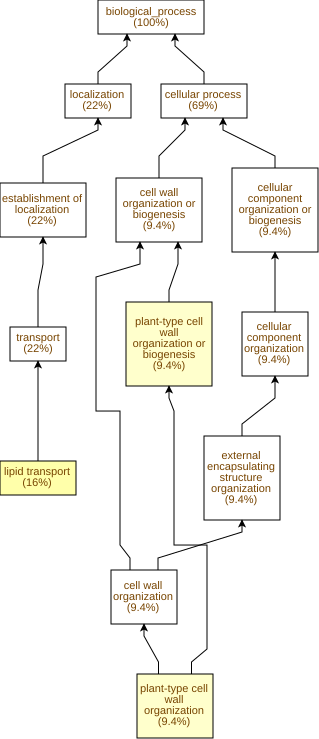

Values plotted in this chart, from the file beside it:
GO Term	Study #	Study Freq.	Pop. Freq.	p-value	q-value	name	gene products
GO:0006869	5	16%	0.58%	9.69E-7	1.27E-4	lipid transport	Cc03g04020,Cc02g21750,Cc07g08550,Cc04g06…
GO:0009664	3	9.4%	0.18%	2.35E-5	1.54E-3	plant-type cell wall organization	Cc01g15270,Cc02g05420,Cc04g16340
GO:0071669	3	9.4%	0.24%	5.8E-5	2.53E-3	plant-type cell wall organization or bio…	Cc01g15270,Cc02g05420,Cc04g16340
GO:0009309	2	6.3%	0.18%	1.49E-3	0.0487	amine biosynthetic process	Cc02g11550,Cc02g35040
GO:0042401	2	6.3%	0.18%	1.49E-3	0.0487	biogenic amine biosynthetic process	Cc02g11550,Cc02g35040
GO:0006576	2	6.3%	0.19%	1.69E-3	0.0487	biogenic amine metabolic process	Cc02g11550,Cc02g35040
GO:0071555	3	9.4%	0.9%	2.86E-3	0.0535	cell wall organization	Cc01g15270,Cc02g05420,Cc04g16340
GO:0030418	1	3.1%	0.01%	3.88E-3	0.0636	nicotianamine biosynthetic process	Cc02g35040
GO:0006004	1	3.1%	0.01%	3.88E-3	0.0636	fucose metabolic process	Cc02g03720
GO:0072351	1	3.1%	0.01%	3.88E-3	0.0636	tricarboxylic acid biosynthetic process	Cc02g35040
GO:0045229	3	9.4%	1.1%	4.52E-3	0.0636	external encapsulating structure organiz…	Cc01g15270,Cc02g05420,Cc04g16340
GO:0009308	2	6.3%	0.38%	6.33E-3	0.0691	amine metabolic process	Cc02g11550,Cc02g35040
GO:0007017	3	9.4%	1.3%	7.63E-3	0.0768	microtubule-based process	Cc07g03260,Cc10g01640,Cc06g20040
GO:0071554	3	9.4%	1.3%	7.63E-3	0.0768	cell wall organization or biogenesis	Cc01g15270,Cc02g05420,Cc04g16340
GO:0006741	1	3.1%	0.04%	0.0116	0.101	NADP+ biosynthetic process	Cc10g12730
GO:0072350	1	3.1%	0.05%	0.0154	0.126	tricarboxylic acid metabolic process	Cc02g35040
GO:0046219	1	3.1%	0.08%	0.0269	0.207	indolalkylamine biosynthetic process	Cc02g11550
GO:0042435	1	3.1%	0.08%	0.0269	0.207	indole-containing compound biosynthetic …	Cc02g11550
GO:0000162	1	3.1%	0.08%	0.0269	0.207	L-tryptophan biosynthetic process	Cc02g11550
GO:0008652	2	6.3%	0.92%	0.0348	0.228	amino acid biosynthetic process	Cc02g11550,Cc02g35040
GO:0019359	1	3.1%	0.12%	0.0382	0.238	nicotinamide nucleotide biosynthetic pro…	Cc10g12730
GO:0019363	1	3.1%	0.12%	0.0382	0.238	pyridine nucleotide biosynthetic process	Cc10g12730
GO:0019674	1	3.1%	0.12%	0.0382	0.238	NAD+ metabolic process	Cc10g12730
GO:0006568	1	3.1%	0.15%	0.0456	0.249	L-tryptophan metabolic process	Cc02g11550
GO:0042430	1	3.1%	0.15%	0.0456	0.249	indole-containing compound metabolic pro…	Cc02g11550
GO:0000272	1	3.1%	0.16%	0.0494	0.249	polysaccharide catabolic process	Cc05g06110
GO:0071900	1	3.1%	0.16%	0.0494	0.249	regulation of protein serine/threonine k…	Cc02g25260
GO:0006739	1	3.1%	0.16%	0.0494	0.249	NADP+ metabolic process	Cc10g12730
GO:0000079	1	3.1%	0.16%	0.0494	0.249	regulation of cyclin-dependent protein s…	Cc02g25260
GO:0072525	1	3.1%	0.22%	0.0677	0.296	pyridine-containing compound biosyntheti…	Cc10g12730
GO:0001932	1	3.1%	0.23%	0.0713	0.301	regulation of protein phosphorylation	Cc02g25260
GO:0045859	1	3.1%	0.23%	0.0713	0.301	regulation of protein kinase activity	Cc02g25260
GO:0043549	1	3.1%	0.24%	0.075	0.301	regulation of kinase activity	Cc02g25260
GO:0042325	1	3.1%	0.24%	0.075	0.301	regulation of phosphorylation	Cc02g25260
GO:0051174	1	3.1%	0.25%	0.0786	0.301	regulation of phosphorus metabolic proce…	Cc02g25260
GO:0071805	1	3.1%	0.3%	0.0928	0.338	potassium ion transmembrane transport	Cc11g14480
GO:0031399	1	3.1%	0.32%	0.0964	0.341	regulation of protein modification proce…	Cc02g25260
GO:0051338	1	3.1%	0.33%	0.0999	0.344	regulation of transferase activity	Cc02g25260
GO:0009733	1	3.1%	0.38%	0.114	0.382	response to auxin	Cc11g04790
GO:0009073	1	3.1%	0.44%	0.131	0.429	aromatic amino acid family biosynthetic …	Cc02g11550
GO:0046394	2	6.3%	2.0%	0.131	0.429	carboxylic acid biosynthetic process	Cc02g11550,Cc02g35040
GO:0016053	2	6.3%	2.0%	0.131	0.429	organic acid biosynthetic process	Cc02g11550,Cc02g35040
GO:0019318	1	3.1%	0.47%	0.141	0.43	hexose metabolic process	Cc02g03720
GO:0051246	1	3.1%	0.47%	0.141	0.43	regulation of protein metabolic process	Cc02g25260
GO:0006813	1	3.1%	0.49%	0.144	0.43	potassium ion transport	Cc11g14480
GO:0050790	1	3.1%	0.5%	0.148	0.43	regulation of catalytic activity	Cc02g25260
GO:0065009	1	3.1%	0.51%	0.151	0.43	regulation of molecular function	Cc02g25260
GO:0005996	1	3.1%	0.52%	0.154	0.43	monosaccharide metabolic process	Cc02g03720
GO:0044281	4	13%	6.7%	0.165	0.441	small molecule metabolic process	Cc02g03720,Cc02g11550,Cc10g12730,Cc02g35…
GO:0006720	1	3.1%	0.59%	0.174	0.456	isoprenoid metabolic process	Cc07g13570
GO:0008299	1	3.1%	0.59%	0.174	0.456	isoprenoid biosynthetic process	Cc07g13570
GO:0009072	1	3.1%	0.61%	0.177	0.456	aromatic amino acid metabolic process	Cc02g11550
GO:0006810	7	22%	15%	0.179	0.456	transport	Cc10g12380,Cc03g04020,Cc02g21750,Cc07g08…
GO:0170034	1	3.1%	0.68%	0.196	0.476	L-amino acid biosynthetic process	Cc02g11550
GO:0051234	7	22%	15%	0.197	0.476	establishment of localization	Cc10g12380,Cc03g04020,Cc02g21750,Cc07g08…
GO:0006164	1	3.1%	0.69%	0.2	0.476	purine nucleotide biosynthetic process	Cc10g12730
GO:0006520	2	6.3%	2.6%	0.201	0.476	amino acid metabolic process	Cc02g11550,Cc02g35040
GO:0051179	7	22%	15%	0.203	0.476	localization	Cc10g12380,Cc03g04020,Cc02g21750,Cc07g08…
GO:0016052	1	3.1%	0.72%	0.206	0.476	carbohydrate catabolic process	Cc05g06110
GO:0009725	1	3.1%	0.72%	0.206	0.476	response to hormone	Cc11g04790
... 71 more rows
